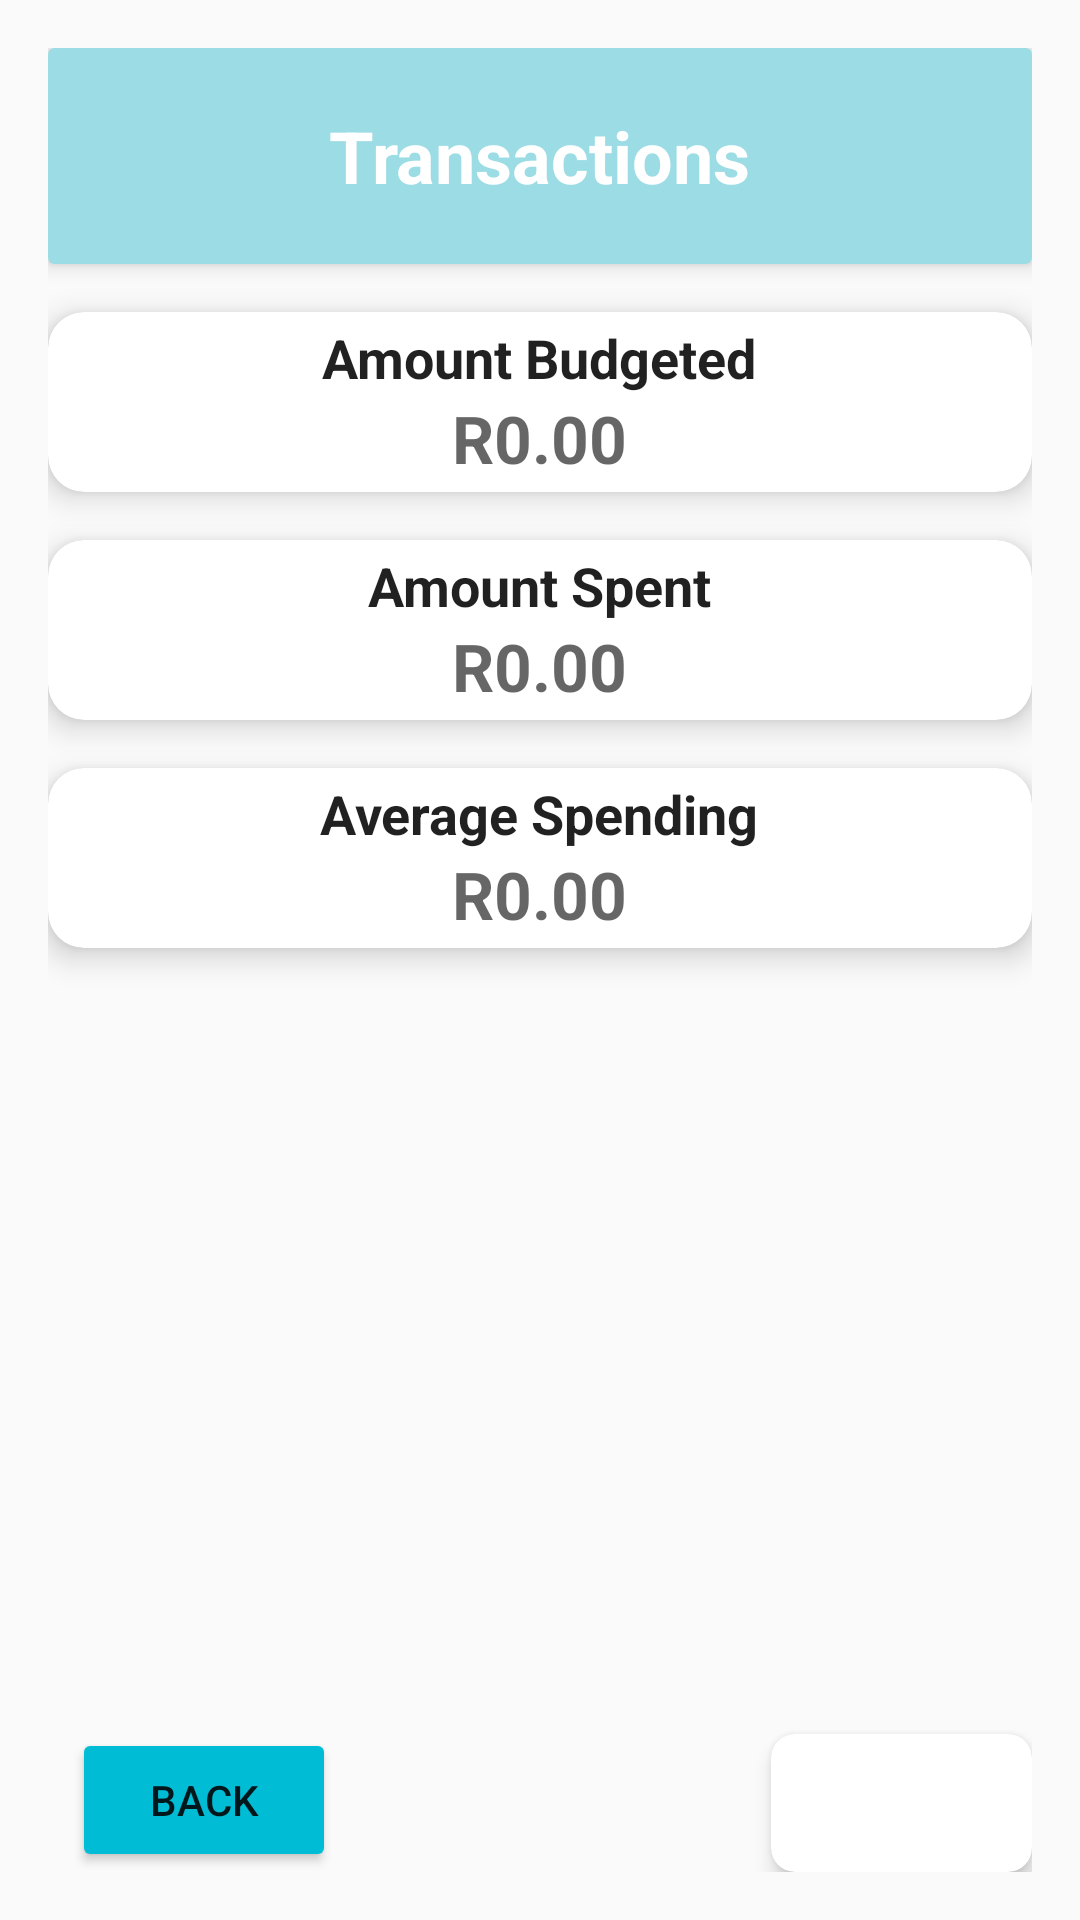

Reconstruct the res/layout file that produces this screen, plus the resources it refers to.
<!-- AndroidManifest.xml: application theme Theme.AppCompat.DayNight -->
<!-- res/layout/activity_transaction.xml -->
<?xml version="1.0" encoding="utf-8"?>
<androidx.constraintlayout.widget.ConstraintLayout xmlns:android="http://schemas.android.com/apk/res/android"
    xmlns:app="http://schemas.android.com/apk/res-auto"
    xmlns:tools="http://schemas.android.com/tools"
    android:id="@+id/btnAddDebit"
    android:layout_width="match_parent"
    android:layout_height="match_parent"
    android:padding="16dp"
    tools:context=".Transaction">

    
    <androidx.cardview.widget.CardView
        android:id="@+id/barTransactions"
        android:layout_width="0dp"
        android:layout_height="72dp"
        app:cardBackgroundColor="#9CDCE4"
        app:cardElevation="4dp"
        app:layout_constraintEnd_toEndOf="parent"
        app:layout_constraintStart_toStartOf="parent"
        app:layout_constraintTop_toTopOf="parent">

        <TextView
            android:id="@+id/transactionTitle"
            android:layout_width="wrap_content"
            android:layout_height="wrap_content"
            android:layout_gravity="center"
            android:text="@string/Transactions"
            android:textColor="#FFFFFF"
            android:textSize="24sp"
            android:textStyle="bold" />
    </androidx.cardview.widget.CardView>

    
    <androidx.cardview.widget.CardView
        android:id="@+id/budgetCard"
        android:layout_width="0dp"
        android:layout_height="60dp"
        android:layout_marginTop="16dp"
        android:padding="16dp"
        app:cardCornerRadius="12dp"
        app:cardElevation="6dp"
        app:layout_constraintEnd_toEndOf="parent"
        app:layout_constraintStart_toStartOf="parent"
        app:layout_constraintTop_toBottomOf="@+id/barTransactions">

        <LinearLayout
            android:layout_width="match_parent"
            android:layout_height="match_parent"
            android:orientation="vertical"
            android:gravity="center">

            <TextView
                android:id="@+id/lblBudget"
                android:layout_width="wrap_content"
                android:layout_height="wrap_content"
                android:text="@string/AmountBudgeted"
                android:textColor="?android:textColorPrimary"
                android:textSize="18sp"
                android:textStyle="bold" />

            <TextView
                android:id="@+id/txtViewBudgeted"
                android:layout_width="wrap_content"
                android:layout_height="wrap_content"
                android:text="R0.00"
                android:textColor="?android:textColorSecondary"
                android:textSize="22sp"
                android:textStyle="bold" />
        </LinearLayout>
    </androidx.cardview.widget.CardView>

    
    <androidx.cardview.widget.CardView
        android:id="@+id/spentCard"
        android:layout_width="0dp"
        android:layout_height="60dp"
        android:layout_marginTop="16dp"
        android:padding="16dp"
        app:cardCornerRadius="12dp"
        app:cardElevation="6dp"
        app:layout_constraintEnd_toEndOf="parent"
        app:layout_constraintStart_toStartOf="parent"
        app:layout_constraintTop_toBottomOf="@+id/budgetCard">

        <LinearLayout
            android:layout_width="match_parent"
            android:layout_height="match_parent"
            android:orientation="vertical"
            android:gravity="center">

            <TextView
                android:id="@+id/lblAmountSpent"
                android:layout_width="wrap_content"
                android:layout_height="wrap_content"
                android:text="@string/AmountSpent"
                android:textColor="?android:textColorPrimary"
                android:textSize="18sp"
                android:textStyle="bold" />

            <TextView
                android:id="@+id/txtViewSpent"
                android:layout_width="wrap_content"
                android:layout_height="wrap_content"
                android:text="R0.00"
                android:textColor="?android:textColorSecondary"
                android:textSize="22sp"
                android:textStyle="bold" />
        </LinearLayout>
    </androidx.cardview.widget.CardView>

    
    <androidx.cardview.widget.CardView
        android:id="@+id/averageCard"
        android:layout_width="0dp"
        android:layout_height="60dp"
        android:layout_marginTop="16dp"
        android:padding="16dp"
        app:cardCornerRadius="12dp"
        app:cardElevation="6dp"
        app:layout_constraintEnd_toEndOf="parent"
        app:layout_constraintStart_toStartOf="parent"
        app:layout_constraintTop_toBottomOf="@+id/spentCard">

        <LinearLayout
            android:layout_width="match_parent"
            android:layout_height="match_parent"
            android:orientation="vertical"
            android:gravity="center">

            <TextView
                android:id="@+id/lblAverageSpent"
                android:layout_width="wrap_content"
                android:layout_height="wrap_content"
                android:text="@string/AverageSpending"
                android:textColor="?android:textColorPrimary"
                android:textSize="18sp"
                android:textStyle="bold" />

            <TextView
                android:id="@+id/txtViewAverage"
                android:layout_width="wrap_content"
                android:layout_height="wrap_content"
                android:text="R0.00"
                android:textColor="?android:textColorSecondary"
                android:textSize="22sp"
                android:textStyle="bold" />
        </LinearLayout>
    </androidx.cardview.widget.CardView>

    
    <androidx.recyclerview.widget.RecyclerView
        android:id="@+id/rvTransactions"
        android:layout_width="0dp"
        android:layout_height="0dp"
        android:layout_marginTop="16dp"
        app:layout_constraintBottom_toTopOf="@+id/cardAddTransaction"
        app:layout_constraintEnd_toEndOf="parent"
        app:layout_constraintStart_toStartOf="parent"
        app:layout_constraintTop_toBottomOf="@+id/averageCard" />

    
    <androidx.cardview.widget.CardView
        android:id="@+id/cardAddTransaction"
        android:layout_width="wrap_content"
        android:layout_height="wrap_content"
        android:padding="12dp"
        app:cardCornerRadius="8dp"
        app:cardElevation="4dp"
        app:layout_constraintBottom_toBottomOf="parent"
        app:layout_constraintEnd_toEndOf="parent">

        <ImageButton
            android:id="@+id/btnAddTransaction"
            android:layout_width="87dp"
            android:layout_height="46dp"
            android:background="?android:attr/selectableItemBackgroundBorderless"
            android:contentDescription="@string/AddTransaction"
            android:padding="8dp"
            android:scaleType="centerInside"
            android:src="@drawable/add" />
    </androidx.cardview.widget.CardView>

    
    <Button
        android:id="@+id/Back"
        android:layout_width="wrap_content"
        android:layout_height="wrap_content"
        android:layout_marginTop="16dp"
        android:layout_marginStart="8dp"
        android:backgroundTint="@color/Teal"
        android:text="Back"
        app:layout_constraintBottom_toBottomOf="parent"
        app:layout_constraintStart_toStartOf="parent" />

</androidx.constraintlayout.widget.ConstraintLayout>
<!-- resources referenced by this layout -->
<resources>
  <color name="Teal">#00BCD4</color>
  <string name="AddTransaction"> Add Transaction  </string>
  <string name="AmountBudgeted">Amount Budgeted</string>
  <string name="AmountSpent"> Amount Spent </string>
  <string name="AverageSpending">Average Spending  </string>
  <string name="Transactions"> Transactions </string>
</resources>
